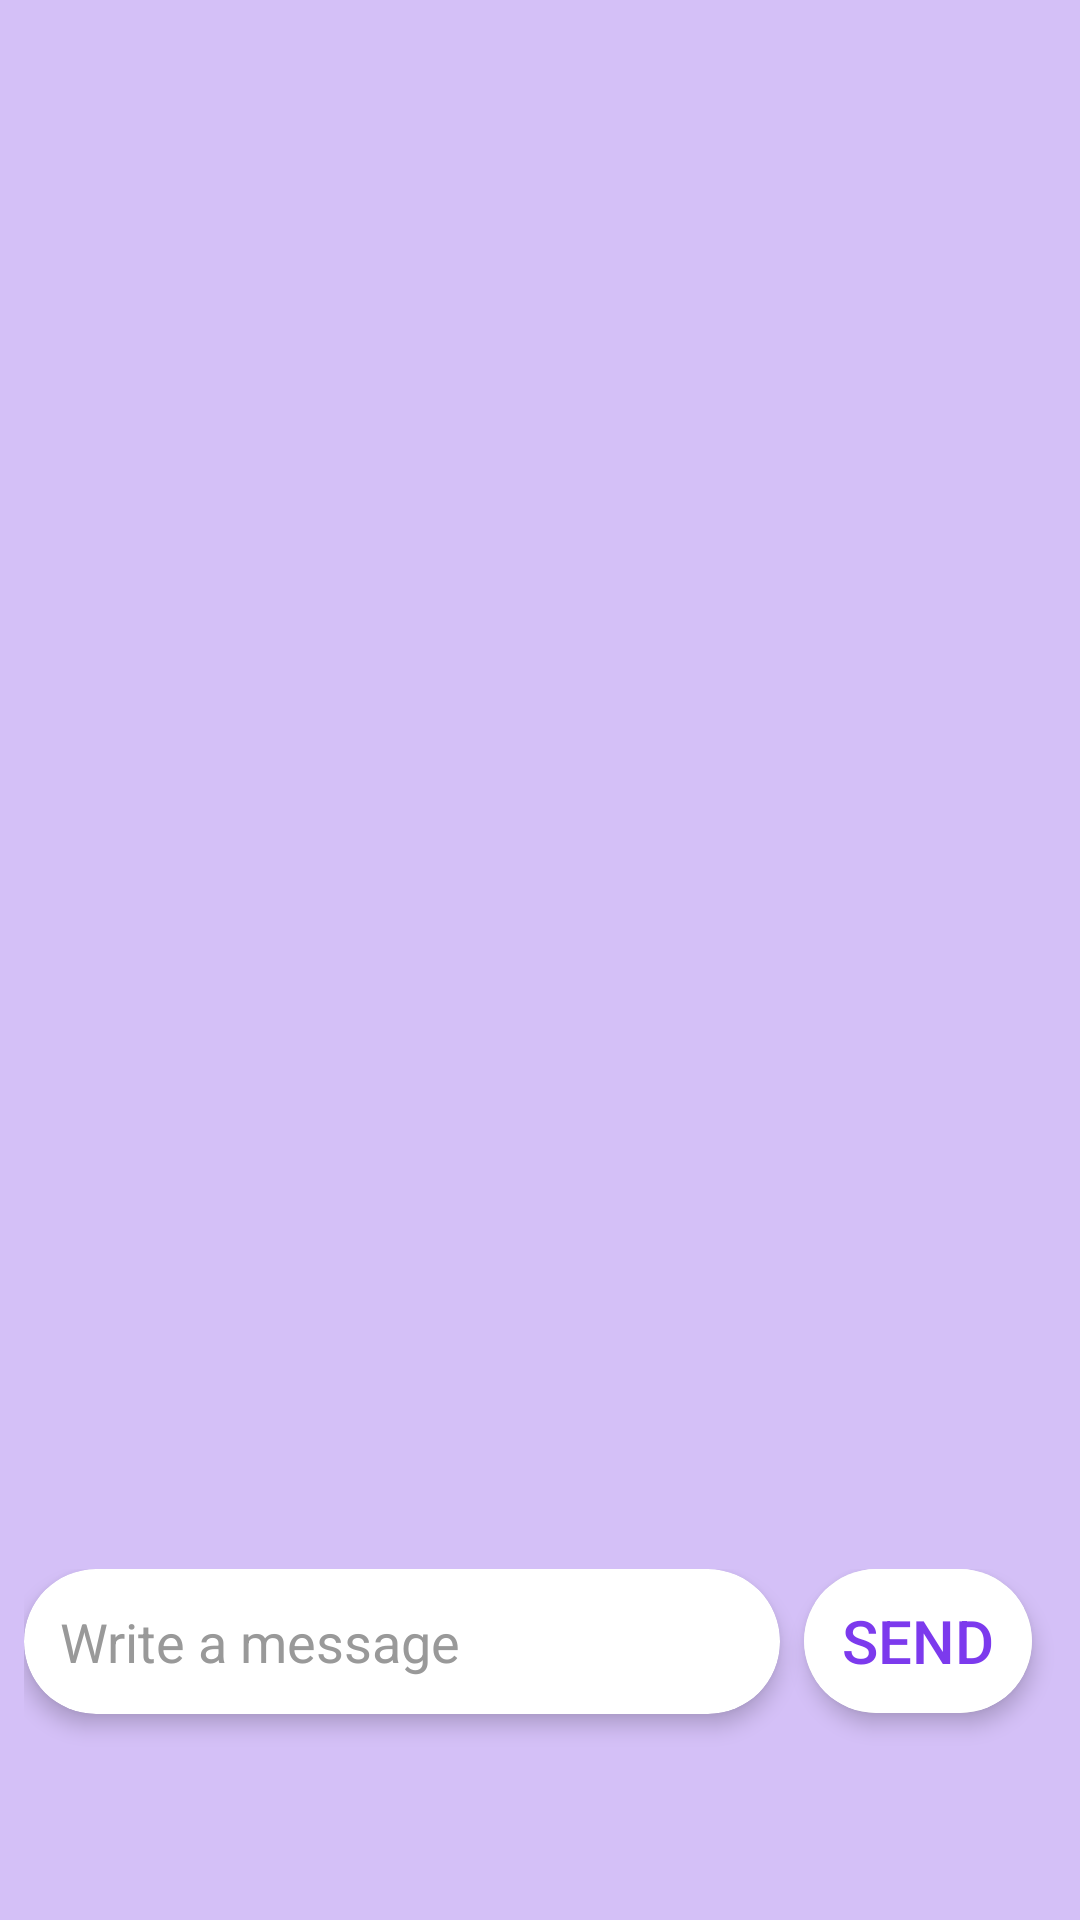

Layout XML and referenced resources for this Android screen:
<!-- AndroidManifest.xml: application theme Theme.MyNeighborly -->
<!-- res/layout/fragment_chat_detail.xml -->
<RelativeLayout xmlns:android="http://schemas.android.com/apk/res/android"
    android:layout_width="match_parent"
    android:layout_height="match_parent"
    xmlns:app="http://schemas.android.com/apk/res-auto"
    android:background="#4D7C3AED">

    <androidx.recyclerview.widget.RecyclerView
        android:id="@+id/messageRecyclerView"
        android:layout_width="match_parent"
        android:layout_height="match_parent"
        android:layout_weight="1"
        android:padding="8dp" />

    <LinearLayout
        android:layout_width="match_parent"
        android:layout_height="125dp"
        android:layout_alignParentBottom="true"
        android:orientation="horizontal"
        android:padding="8dp"
        android:paddingTop="20dp">

        <androidx.cardview.widget.CardView
            android:layout_width="0dp"
            android:layout_height="wrap_content"
            android:layout_weight="1"
            android:layout_marginEnd="8dp"
            app:cardCornerRadius="24dp"
            app:cardElevation="4dp"
            app:cardBackgroundColor="@android:color/white">

            <EditText
                android:id="@+id/messageInput"
                android:layout_width="match_parent"
                android:layout_height="wrap_content"
                android:background="@android:color/transparent"
                android:hint="Write a message"
                android:padding="12dp"
                android:textColor="@android:color/black"
                android:textColorHint="#999"/>
        </androidx.cardview.widget.CardView>

        <androidx.cardview.widget.CardView
            android:layout_width="76dp"
            android:layout_height="wrap_content"
            android:layout_marginEnd="8dp"
            app:cardBackgroundColor="@android:color/white"
            app:cardCornerRadius="24dp"
            app:cardElevation="4dp">

            <Button
                android:id="@+id/sendButton"
                android:layout_width="wrap_content"
                android:layout_height="match_parent"
                android:background="@color/white"
                android:text="Send"
                android:textColor="@color/purple_500"
                android:textSize="20dp" />
        </androidx.cardview.widget.CardView>

    </LinearLayout>
</RelativeLayout>
<!-- resources referenced by this layout -->
<resources>
  <color name="purple_500">#7C3AED</color>
  <color name="white">#FFFFFFFF</color>
  <style name="Theme.MyNeighborly" parent="android:Theme.Material.Light.NoActionBar" />
</resources>
